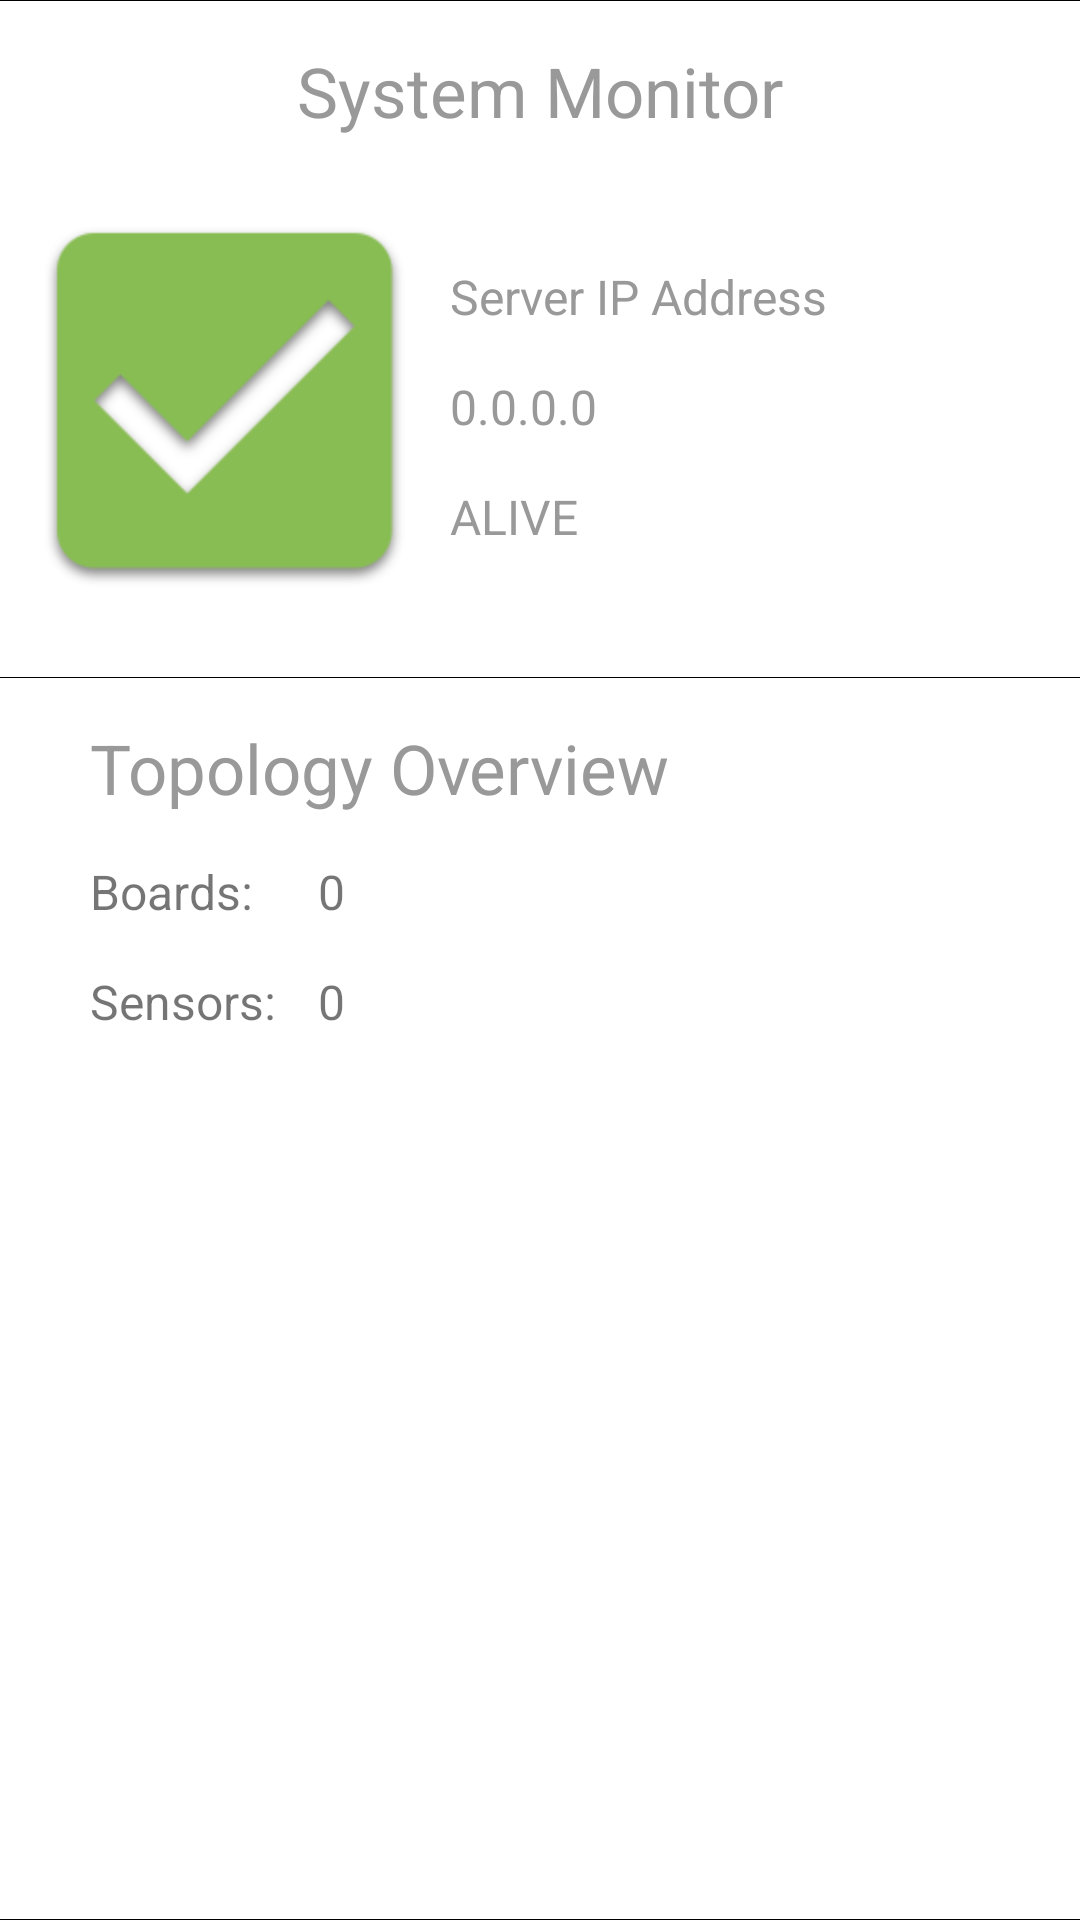

This screen was rendered from an Android layout file. Write that file and the resources it references.
<!-- AndroidManifest.xml: application theme AppTheme -->
<!-- res/layout/sidebar.xml -->
<?xml version="1.0" encoding="utf-8"?>
<LinearLayout xmlns:android="http://schemas.android.com/apk/res/android"
    android:orientation="vertical" android:layout_width="match_parent"
    android:layout_height="match_parent"
    android:layout_marginTop="180dp"
    android:background="@drawable/border_set">
    <TextView
        android:layout_width="match_parent"
        android:layout_height="wrap_content"
        android:text="System Monitor"
        android:gravity="center"
        android:textSize="23sp"
        android:textColor="#999999"
        android:layout_marginTop="15dp"
        android:layout_marginBottom="15dp"/>
        <LinearLayout
            android:layout_width="match_parent"
            android:layout_height="wrap_content"
            android:orientation="horizontal"
            android:gravity="center_vertical">
            <ImageView
                android:layout_width="120dp"
                android:textColor="#999999"
                android:layout_height="120dp"
                android:src="@drawable/check_box"
                android:layout_marginLeft="15dp"
                android:layout_marginTop="15dp"
                android:layout_marginRight="15dp"
                android:layout_marginBottom="15dp"/>
            <LinearLayout
                android:layout_width="wrap_content"
                android:layout_height="wrap_content"
                android:orientation="vertical">
                <TextView
                    android:layout_width="wrap_content"
                    android:layout_height="wrap_content"
                    android:text="Server IP Address"
                    android:textColor="#999999"
                    android:textSize="16dp"/>
                <TextView
                    android:layout_width="wrap_content"
                    android:layout_height="wrap_content"
                    android:textColor="#999999"
                    android:text="0.0.0.0"
                    android:layout_marginTop="15dp"
                    android:textSize="16dp"
                    android:id="@+id/serverIP" />
                <TextView
                    android:layout_width="wrap_content"
                    android:textColor="#999999"
                    android:layout_height="wrap_content"
                    android:text="ALIVE"
                    android:layout_marginTop="15dp"
                    android:textSize="16dp"/>
            </LinearLayout>
        </LinearLayout>
    <LinearLayout
        android:layout_width="match_parent"
        android:layout_height="match_parent"
        android:background="@drawable/border_set"
        android:orientation="vertical"
        android:layout_marginTop="15dp">
            <TextView
                android:layout_width="match_parent"
                android:layout_height="wrap_content"
                android:text="Topology Overview"
                android:textColor="#999999"
                android:textSize="23sp"
                android:layout_marginTop="15dp"
                android:layout_marginBottom="15dp"
                android:layout_marginLeft="30dp"/>
            <LinearLayout
                android:layout_width="wrap_content"
                android:layout_height="wrap_content"
                android:orientation="horizontal"
                android:layout_marginLeft="30dp">
                <LinearLayout
                    android:layout_width="wrap_content"
                    android:layout_height="wrap_content"
                    android:orientation="vertical">
                    <TextView
                        android:layout_width="wrap_content"
                        android:layout_height="wrap_content"
                        android:text="Boards: "
                        android:textSize="16dp"/>
                    <TextView
                        android:layout_width="wrap_content"
                        android:layout_height="wrap_content"
                        android:text="Sensors: "
                        android:textSize="16dp"
                        android:layout_marginTop="15dp"/>
                </LinearLayout>
                <LinearLayout
                    android:layout_width="wrap_content"
                    android:layout_height="wrap_content"
                    android:orientation="vertical">
                    <TextView
                        android:layout_width="wrap_content"
                        android:layout_height="wrap_content"
                        android:id="@+id/totalBoardAmount"
                        android:text="0"
                        android:textSize="16dp"
                        android:layout_marginLeft="10dp"/>
                    <TextView
                        android:layout_width="wrap_content"
                        android:layout_height="wrap_content"
                        android:text="0"
                        android:textSize="16dp"
                        android:id="@+id/totalSensorAmount"
                        android:layout_marginTop="15dp"
                        android:layout_marginLeft="10dp"/>
                </LinearLayout>
            </LinearLayout>
    </LinearLayout>
</LinearLayout>
<!-- resources referenced by this layout -->
<resources>
  <!-- drawable border_set (drawable-hdpi) -->
  <?xml version="1.0" encoding="utf-8"?>
  <layer-list xmlns:android="http://schemas.android.com/apk/res/android"
      android:layout_width="match_parent"
      android:layout_height="match_parent">
      <item>
          <shape android:shape="rectangle" >
              <solid android:color="#000"/>
          </shape>
      </item>
      <item android:bottom="0.5dp" android:top="0.5dp">
          <shape android:shape="rectangle" >
              <solid android:color="#FFFFFF" />
          </shape>
      </item>
  </layer-list>
  <!-- drawable check_box: png bitmap (drawable-hdpi, 2364 bytes) -->
  <style name="AppTheme" parent="Theme.AppCompat.Light.NoActionBar">
      <item name="colorPrimary">#673AB7</item>
      <item name="colorPrimaryDark">#512DA8</item>
      <item name="colorAccent">#FF4081</item>
  </style>
</resources>
